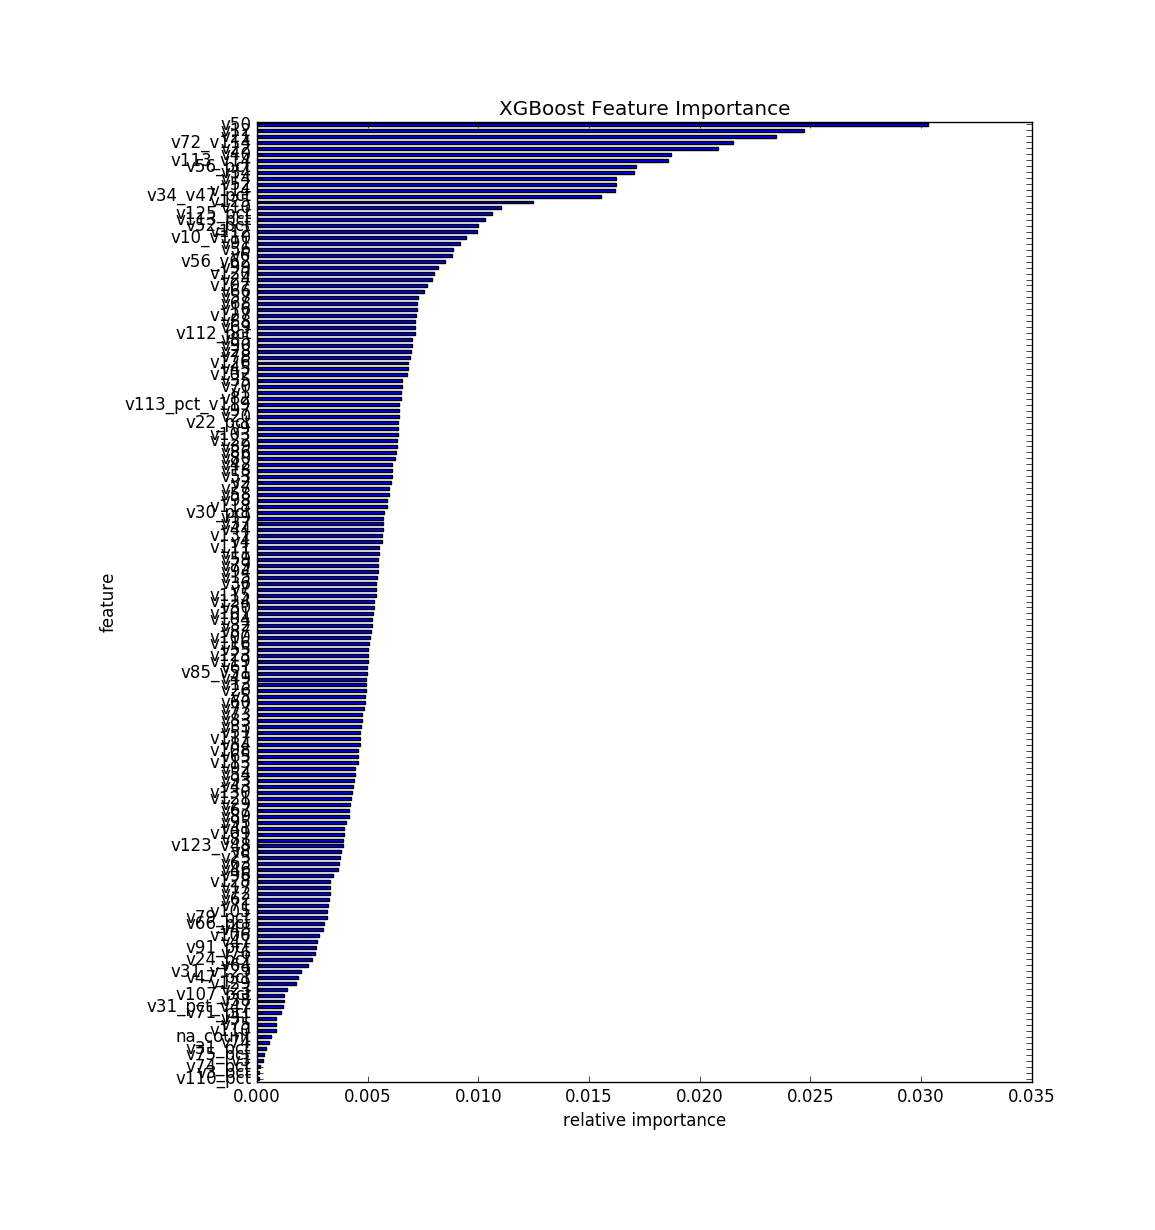

The table this chart was drawn from, first rows:
, feature, fscore
0, v110_pct, 7.8942953848e-05
1, v3_pct, 8.8810823079e-05
2, v74_pct, 0.0001431
3, v3, 0.0002714
4, v75_pct, 0.0003404
5, v31_pct, 0.0004243
6, v74, 0.0005279
7, na_count, 0.0006217
8, v110, 0.0008585
9, v75, 0.0008733
10, v31, 0.0008832
11, v71_pct, 0.001085
12, v31_pct_v47, 0.001169
13, v38, 0.001219
14, v107_pct, 0.001238
15, v23, 0.001357
16, v129, 0.001752
17, v47_pct, 0.001845
18, v31_v129, 0.002003
19, v64, 0.002319
20, v24_pct, 0.002467
21, v76, 0.00262
22, v91_pct, 0.002689
23, v47, 0.002724
24, v106, 0.002788
25, v48, 0.002995
26, v66_pct, 0.003015
27, v79_pct, 0.003148
28, v105, 0.003182
29, v71, 0.003202
30, v62, 0.003276
31, v72, 0.003296
32, v17, 0.003301
33, v128, 0.003301
34, v96, 0.003434
35, v46, 0.003646
36, v63, 0.00371
37, v25, 0.00376
38, v8, 0.003809
39, v123_v48, 0.003873
40, v81, 0.003908
41, v109, 0.003927
42, v41, 0.003957
43, v95, 0.004021
44, v89, 0.00414
45, v67, 0.004154
46, v29, 0.004199
47, v121, 0.004233
48, v130, 0.004293
49, v43, 0.004337
50, v93, 0.004386
51, v54, 0.004416
52, v92, 0.00445
53, v113, 0.004559
54, v65, 0.004569
55, v108, 0.004579
56, v84, 0.004638
57, v117, 0.004658
58, v51, 0.004663
59, v33, 0.004702
... 101 more rows
